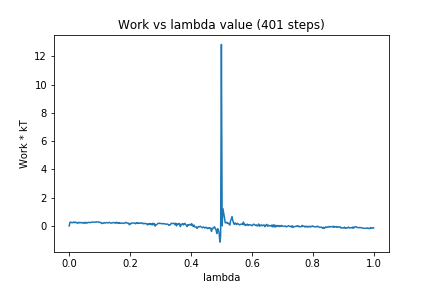

Source data for this figure (header and first rows):
0, 0.0
1, 0.2594
2, 0.2691
3, 0.2366
4, 0.2243
5, 0.2451
6, 0.2799
7, 0.2306
8, 0.2702
9, 0.2293
10, 0.2458
11, 0.196
12, 0.2529
13, 0.2186
14, 0.2515
15, 0.2176
16, 0.2419
17, 0.2152
18, 0.2442
19, 0.1927
20, 0.2469
21, 0.1958
22, 0.2611
23, 0.206
24, 0.2232
25, 0.2515
26, 0.2534
27, 0.2303
28, 0.2512
29, 0.2532
30, 0.269
31, 0.2648
32, 0.2649
33, 0.2767
34, 0.2805
35, 0.2641
36, 0.284
37, 0.2894
38, 0.283
39, 0.2524
40, 0.2642
41, 0.2328
42, 0.2408
43, 0.1696
44, 0.1887
45, 0.1885
46, 0.2399
47, 0.2141
48, 0.2187
49, 0.2397
50, 0.221
51, 0.22
52, 0.2356
53, 0.2549
54, 0.209
55, 0.1952
56, 0.2159
57, 0.225
58, 0.2482
59, 0.2193
60, 0.2325
... 340 more rows
